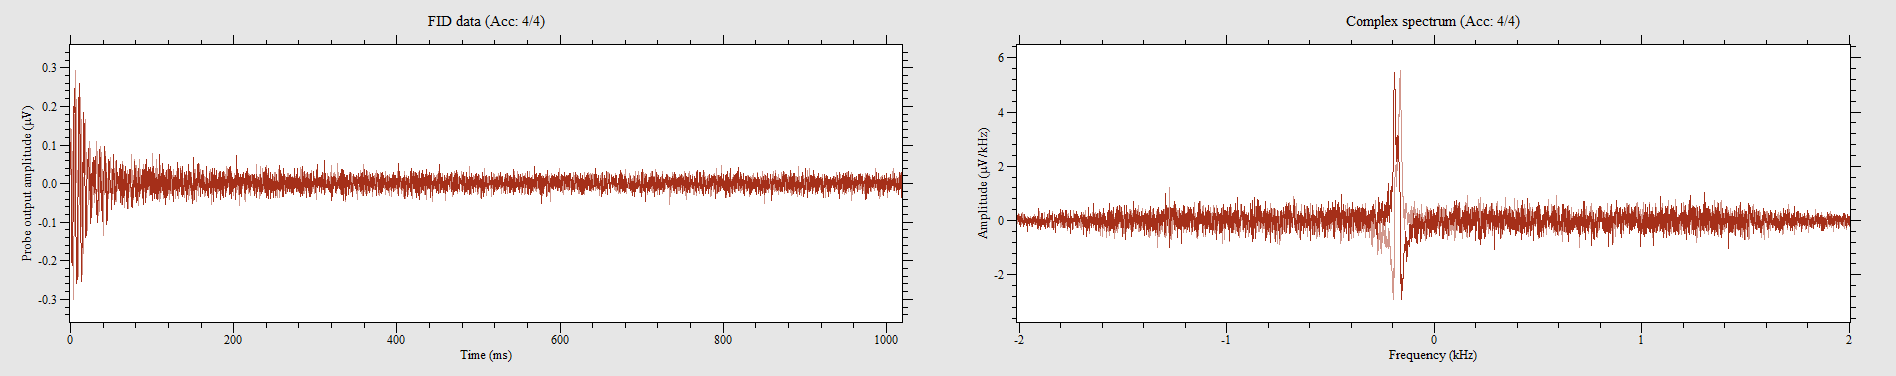

The table this chart was drawn from, first rows:
0.208933, 0.0412707, 0.167662, 0.183139, -0.0412707, 0.0954385, 0.0773826, 0.0696443, 0.0541678, 0.175401, -0.030953, 0.079962, -0.0412707, 0.0515884, -0.113494, 0.141868, -0.154765, -0.0257942, -0.105756, 0.0257942, -0.152186, -0.00515884, -0.183139, -0.0515884
-0.04385, -0.03869, 0, -0.09286, 0.1135, -0.1651, 0.1419, -0.09028, 0.05933, 0.03611, 0.0877, 0.03095, 0.1883, 0.08254, 0.1316, 0.2115, 0.1161, 0.147, 0.01032, 0.1058, 0, 0.1419, -0.02837, 0.245
-0.1909, 0.02579, -0.05933, -0.1677, -0.05675, -0.1806, -0.07996, -0.03869, -0.0129, -0.1419, 0.1496, -0.1367, 0.147, -0.09028, 0.1883, -0.03611, 0.2347, -0.1161, 0.2734, 0.08254, 0.0877, 0.1187, 0.09286, 0.1083
-0.01032, -0.02321, -0.1212, 0.05675, -0.1006, 0.1341, -0.1238, 0, -0.1419, -0.04901, -0.1393, -0.05675, -0.1367, -0.05159, 0.002579, -0.1548, -0.005159, -0.2244, 0.01032, -0.2064, 0.1367, -0.1806, 0.1058, -0.2734
